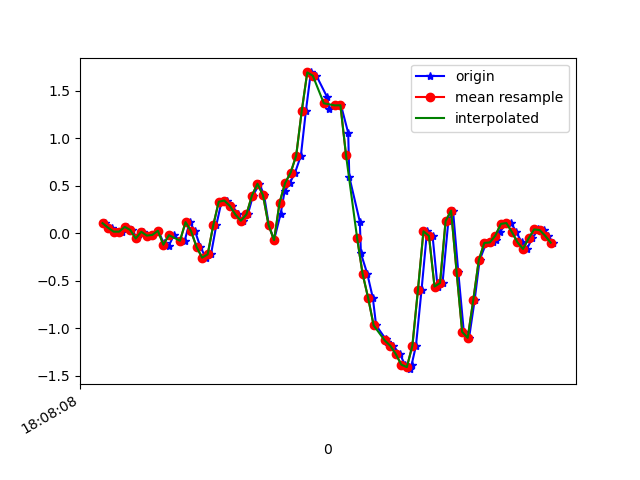

The file beside this chart, header and first rows:
1617818889069, 514532691227933, 0.1057604, -0.14347549, 0.00620565
1617818889095, 514532710257613, 0.05811, -0.01886, -0.03533
1617818889112, 514532729287309, 0.01657, -0.1496, 0.01476
1617818889129, 514532748317005, 0.01657, -0.07384, 0.009871
1617818889147, 514532767371501, 0.06667, 0.1864, 0.003762
1617818889166, 514532786421373, 0.0349, -0.185, 0.04652
1617818889185, 514532805452957, -0.05551, 0.06911, -0.003568
1617818889205, 514532824484541, 0.01535, 0.2353, -0.002346
1617818889223, 514532843516157, -0.02496, -0.1765, 0.04774
1617818889242, 514532862547709, -0.01763, 0.09476, 0.01231
1617818889262, 514532881579325, 0.02635, 0.2841, 0.01354
1617818889281, 514532900576925, -0.1068, -0.05307, 0.05141
1617818889299, 514532919631133, -0.1349, 0.1839, 0.0172
1617818889318, 514532938660541, -0.02008, 0.3868, 0.03186
1617818889340, 514532957689949, -0.08116, -0.09094, 0.09051
1617818889357, 514532976719325, -0.0775, 0.173, 0.09784
1617818889375, 514532995721309, 0.1168, 0.4173, 0.1638
1617818889394, 514533014749277, 0.02268, 0.1986, 0.2701
1617818889414, 514533033802045, -0.1459, 0.2487, 0.3202
1617818889433, 514533052830013, -0.2571, 0.5456, 0.3471
1617818889452, 514533071857981, -0.2229, 0.8156, 0.3825
1617818889471, 514533090850653, 0.08133, 0.9439, 0.402
1617818889490, 514533109877085, 0.3318, 1.089, 0.3605
1617818889510, 514533128903517, 0.344, 1.171, 0.308
1617818889529, 514533147929949, 0.2878, 1.17, 0.2102
1617818889550, 514533166956381, 0.1974, 1.089, 0.09417
1617818889566, 514533186007645, 0.1314, 0.9243, 0.01354
1617818889585, 514533205028061, 0.1974, 0.6409, -0.07321
1617818889604, 514533224054237, 0.3965, 0.1974, -0.1929
1617818889627, 514533243080477, 0.5211, -0.411, -0.3151
1617818889644, 514533262106653, 0.4002, -1.153, -0.4275
1617818889661, 514533281132829, 0.08743, -2.002, -0.5839
1617818889680, 514533300180637, -0.07261, -2.985, -0.8673
1617818889704, 514533319206749, 0.2072, -3.924, -1.333
1617818889718, 514533338232797, 0.4393, -4.746, -1.708
1617818889737, 514533357258909, 0.5285, -5.371, -1.947
1617818889756, 514533376285021, 0.6384, -5.702, -2.126
1617818889777, 514533395300573, 0.8168, -5.8, -2.261
1617818889795, 514533414351133, 1.286, -5.677, -2.335
1617818889813, 514533433376989, 1.693, -5.473, -2.234
1617818889833, 514533452402717, 1.659, -5.204, -2.029
1617818889872, 514533471428509, 1.433, -4.779, -1.916
1617818889879, 514533490441821, 1.303, -4.245, -1.825
1617818889901, 514533509492125, 1.346, -3.613, -1.71
1617818889922, 514533528517533, 1.347, -2.958, -1.527
1617818889948, 514533547543069, 1.056, -2.312, -1.284
1617818889952, 514533566568477, 0.5932, -1.672, -0.9883
1617818889990, 514533585593885, 0.1229, -1.028, -0.667
1617818889994, 514533604604061, -0.2131, -0.3829, -0.3237
1617818890017, 514533623772208, -0.4269, 0.2744, 0.03431
1617818890037, 514533642797232, -0.6798, 0.9341, 0.3312
1617818890049, 514533661822256, -0.9706, 1.575, 0.5474
1617818890083, 514533680847408, -1.112, 2.177, 0.7319
1617818890088, 514533699872560, -1.145, 2.725, 0.953
1617818890110, 514533718897456, -1.184, 3.233, 1.208
1617818890135, 514533737947440, -1.272, 3.718, 1.409
1617818890153, 514533756972592, -1.384, 4.114, 1.593
1617818890170, 514533775997616, -1.431, 4.392, 1.785
1617818890177, 514533795026480, -1.388, 4.688, 1.878
1617818890193, 514533814051632, -1.184, 5.016, 1.883
1617818890213, 514533833101616, -0.6004, 5.048, 1.952
... 25 more rows
